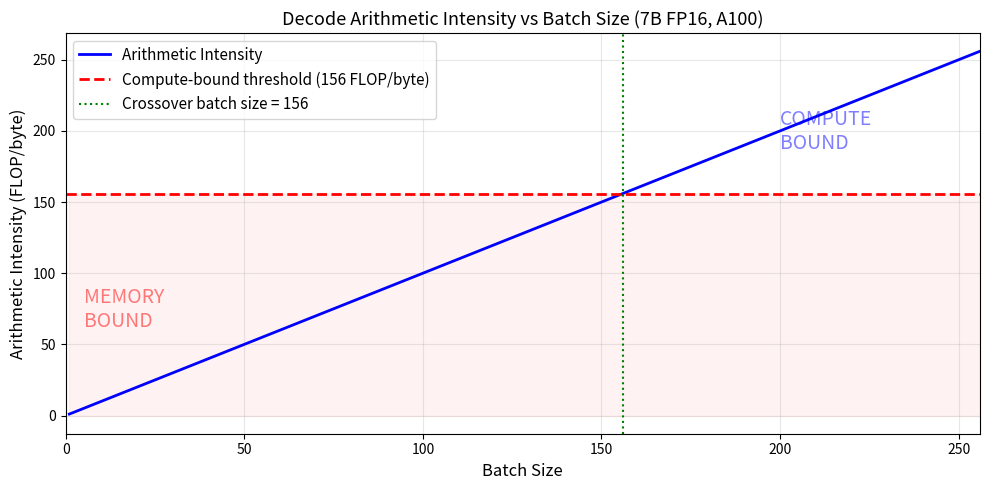
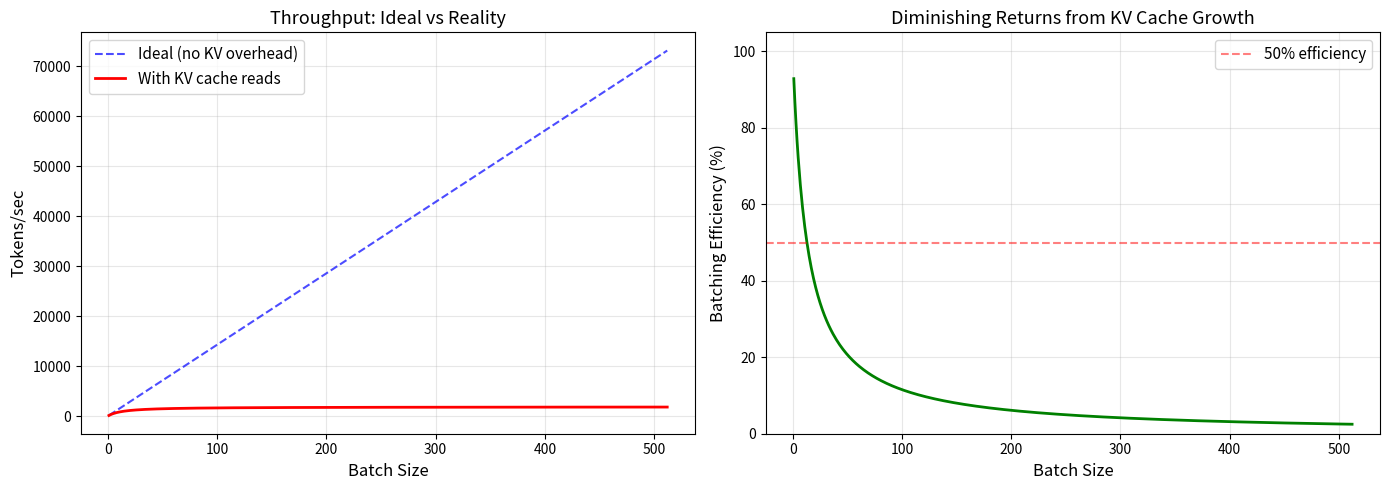
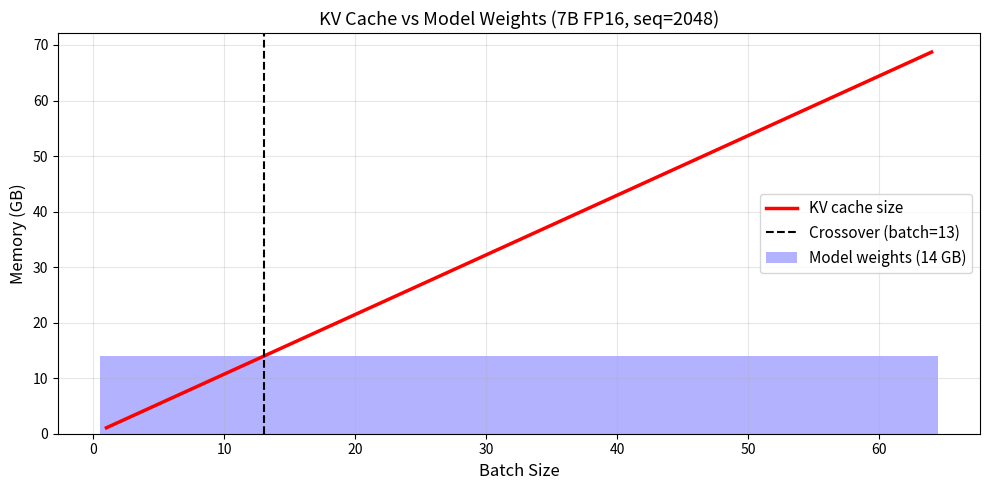

Reproduce these figures in Python, in order.
import numpy as np
import matplotlib.pyplot as plt

# A100 80GB specs
BANDWIDTH_TB_S = 2.0  # TB/s HBM bandwidth
BANDWIDTH_B_S = BANDWIDTH_TB_S * 1e12  # bytes/s
FLOPS = 312e12  # FP16 TFLOPS -> FLOPS

# 7B model in FP16
MODEL_PARAMS = 7e9
BYTES_PER_PARAM = 2  # FP16
MODEL_SIZE_BYTES = MODEL_PARAMS * BYTES_PER_PARAM  # 14 GB

# KV cache params (Llama-2 7B style)
N_LAYERS = 32
N_KV_HEADS = 32  # MHA
D_HEAD = 128
SEQ_LEN = 2048  # context length

print(f"Model size: {MODEL_SIZE_BYTES/1e9:.1f} GB")
print(f"HBM bandwidth: {BANDWIDTH_TB_S} TB/s")
print(f"Peak FP16 FLOPS: {FLOPS/1e12:.0f} TFLOPS")

# At batch=1, we must read all weights for each token
tokens_per_sec_b1 = BANDWIDTH_B_S / MODEL_SIZE_BYTES

print(f"Theoretical max tokens/sec (batch=1): {tokens_per_sec_b1:.1f}")
print(f"That's {1000/tokens_per_sec_b1:.2f} ms per token")
print(f"\nThis is the memory-bandwidth ceiling. No amount of")
print(f"compute optimization helps -- we're waiting on HBM reads.")

batch_sizes = np.arange(1, 257)

# FLOPs per token: ~2 * params (matmul)
flops_per_token = 2 * MODEL_PARAMS
# Bytes loaded per batch: model weights (amortized across batch)
bytes_per_batch = MODEL_SIZE_BYTES  # weights loaded once per batch

# Arithmetic intensity = total_flops / bytes_loaded
arithmetic_intensity = (flops_per_token * batch_sizes) / bytes_per_batch

# Roofline crossover point
machine_balance = FLOPS / BANDWIDTH_B_S  # FLOP/byte

fig, ax = plt.subplots(figsize=(10, 5))
ax.plot(batch_sizes, arithmetic_intensity, 'b-', linewidth=2, label='Arithmetic Intensity')
ax.axhline(y=machine_balance, color='r', linestyle='--', linewidth=2,
           label=f'Compute-bound threshold ({machine_balance:.0f} FLOP/byte)')
crossover_batch = int(np.ceil(machine_balance))
ax.axvline(x=crossover_batch, color='g', linestyle=':', linewidth=1.5,
           label=f'Crossover batch size = {crossover_batch}')
ax.set_xlabel('Batch Size', fontsize=12)
ax.set_ylabel('Arithmetic Intensity (FLOP/byte)', fontsize=12)
ax.set_title('Decode Arithmetic Intensity vs Batch Size (7B FP16, A100)', fontsize=13)
ax.legend(fontsize=11)
ax.set_xlim(0, 256)
ax.grid(True, alpha=0.3)
ax.fill_between(batch_sizes, 0, machine_balance, alpha=0.05, color='red', label='_')
ax.text(5, machine_balance * 0.4, 'MEMORY\nBOUND', fontsize=14, color='red', alpha=0.5)
ax.text(200, machine_balance * 1.2, 'COMPUTE\nBOUND', fontsize=14, color='blue', alpha=0.5)
plt.tight_layout()
plt.show()

print(f"\nCrossover batch size: {crossover_batch}")
print(f"Below this -> memory-bound (adding batch costs nothing)")
print(f"Above this -> compute-bound (adding batch costs latency)")

def kv_cache_bytes(batch_size, seq_len=SEQ_LEN):
    """KV cache size in bytes for the full batch."""
    # 2 (K+V) * layers * kv_heads * d_head * seq_len * batch * bytes
    return 2 * N_LAYERS * N_KV_HEADS * D_HEAD * seq_len * batch_size * BYTES_PER_PARAM

batches = np.arange(1, 513)
kv_sizes = np.array([kv_cache_bytes(b) for b in batches])
total_read = MODEL_SIZE_BYTES + kv_sizes  # weights + KV per step

# Effective tokens/sec accounting for KV cache reads
effective_tps = (BANDWIDTH_B_S / total_read) * batches
# Ideal (no KV overhead)
ideal_tps = (BANDWIDTH_B_S / MODEL_SIZE_BYTES) * batches

fig, (ax1, ax2) = plt.subplots(1, 2, figsize=(14, 5))

ax1.plot(batches, ideal_tps, 'b--', linewidth=1.5, label='Ideal (no KV overhead)', alpha=0.7)
ax1.plot(batches, effective_tps, 'r-', linewidth=2, label='With KV cache reads')
ax1.set_xlabel('Batch Size', fontsize=12)
ax1.set_ylabel('Tokens/sec', fontsize=12)
ax1.set_title('Throughput: Ideal vs Reality', fontsize=13)
ax1.legend(fontsize=11)
ax1.grid(True, alpha=0.3)

# Efficiency = actual / ideal
efficiency = effective_tps / ideal_tps * 100
ax2.plot(batches, efficiency, 'g-', linewidth=2)
ax2.axhline(y=50, color='r', linestyle='--', alpha=0.5, label='50% efficiency')
ax2.set_xlabel('Batch Size', fontsize=12)
ax2.set_ylabel('Batching Efficiency (%)', fontsize=12)
ax2.set_title('Diminishing Returns from KV Cache Growth', fontsize=13)
ax2.set_ylim(0, 105)
ax2.legend(fontsize=11)
ax2.grid(True, alpha=0.3)

plt.tight_layout()
plt.show()

# Find where efficiency drops below 50%
half_eff_idx = np.argmax(efficiency < 50)
if half_eff_idx > 0:
    print(f"\nEfficiency drops below 50% at batch size {batches[half_eff_idx]}")
print(f"KV cache at batch=1: {kv_cache_bytes(1)/1e9:.2f} GB")
print(f"KV cache at batch=64: {kv_cache_bytes(64)/1e9:.2f} GB")
print(f"KV cache at batch=256: {kv_cache_bytes(256)/1e9:.2f} GB")

# Find batch where KV cache > model weights
# kv_cache_bytes(B) = 2 * 32 * 32 * 128 * 2048 * B * 2
kv_per_request = 2 * N_LAYERS * N_KV_HEADS * D_HEAD * SEQ_LEN * BYTES_PER_PARAM
critical_batch = MODEL_SIZE_BYTES / kv_per_request

print(f"KV cache per request (seq_len={SEQ_LEN}): {kv_per_request/1e9:.2f} GB")
print(f"Model weights: {MODEL_SIZE_BYTES/1e9:.1f} GB")
print(f"Critical batch size (KV = weights): {critical_batch:.1f}")
print(f"\nAt batch > {int(np.ceil(critical_batch))}, you read more KV cache than weights per step.")

# Visualize the crossover
batches_small = np.arange(1, 65)
kv_gb = np.array([kv_cache_bytes(b)/1e9 for b in batches_small])

fig, ax = plt.subplots(figsize=(10, 5))
ax.bar(batches_small, MODEL_SIZE_BYTES/1e9, alpha=0.3, color='blue',
       label=f'Model weights ({MODEL_SIZE_BYTES/1e9:.0f} GB)', width=1.0)
ax.plot(batches_small, kv_gb, 'r-', linewidth=2.5, label='KV cache size')
ax.axvline(x=critical_batch, color='black', linestyle='--', linewidth=1.5,
           label=f'Crossover (batch={critical_batch:.0f})')
ax.set_xlabel('Batch Size', fontsize=12)
ax.set_ylabel('Memory (GB)', fontsize=12)
ax.set_title('KV Cache vs Model Weights (7B FP16, seq=2048)', fontsize=13)
ax.legend(fontsize=11)
ax.grid(True, alpha=0.3)
plt.tight_layout()
plt.show()

# Practical VRAM budget
vram = 80e9  # 80GB A100
available_for_kv = vram - MODEL_SIZE_BYTES - 2e9  # 2GB overhead
max_batch_vram = available_for_kv / kv_per_request
print(f"\n--- Practical VRAM Budget ---")
print(f"Available for KV cache: {available_for_kv/1e9:.1f} GB")
print(f"Max batch that fits in VRAM: {int(max_batch_vram)}")
